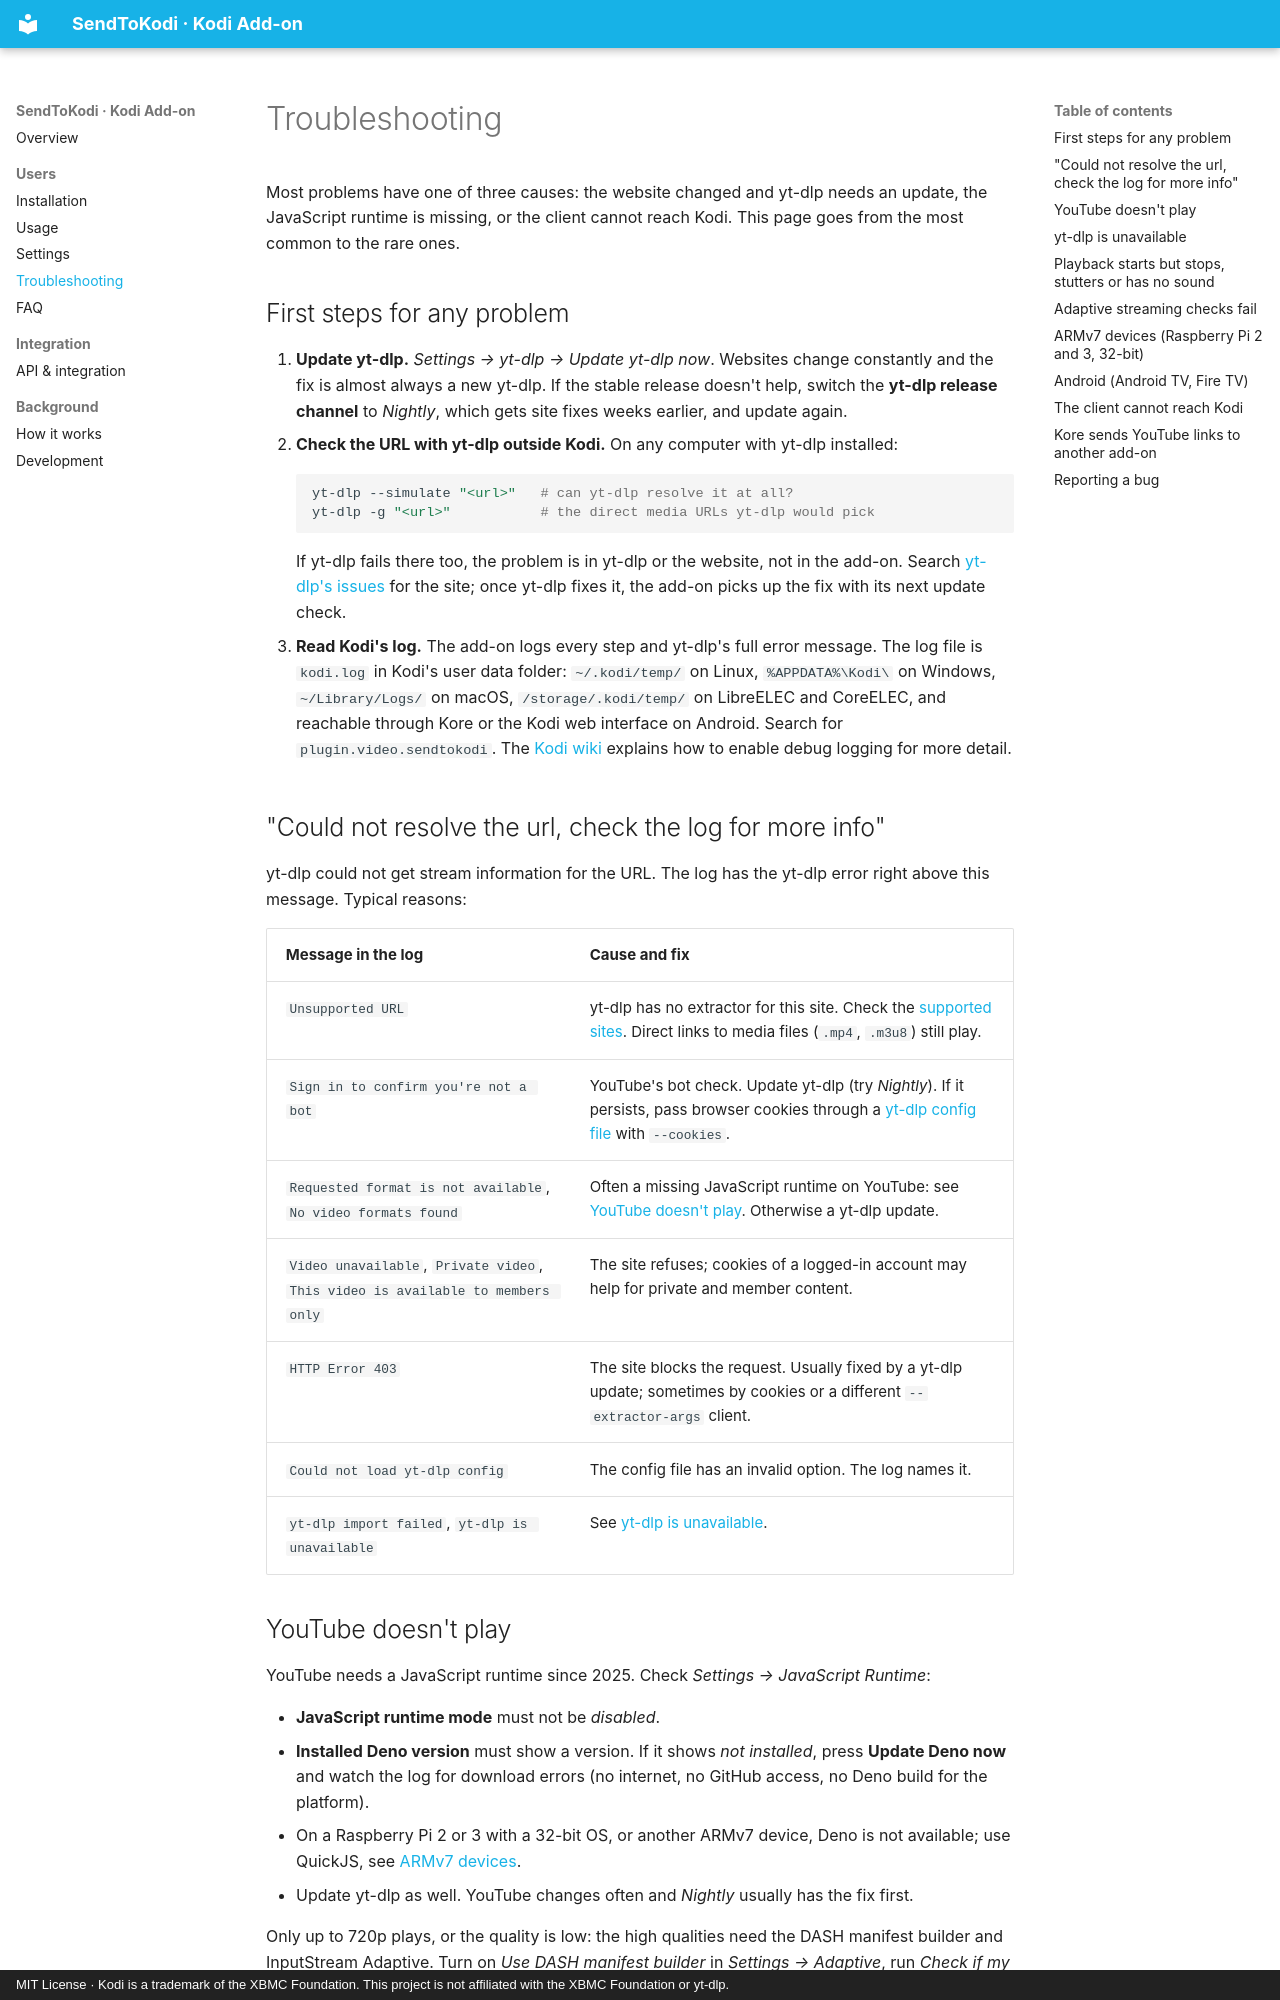

repository: firsttris/plugin.video.sendtokodi · page: troubleshooting.html · generator: mkdocs · copyright: MIT License · Kodi is a trademark of the XBMC Foundation. This project is not affiliated with the XBMC Foundation or yt-dlp.

---
description: Fix SendToKodi problems in Kodi. Video doesn't play, "Could not resolve the url", YouTube "Sign in to confirm you're not a bot", yt-dlp unavailable, Deno on Raspberry Pi and ARMv7, adaptive streaming, where to find the Kodi log and how to report a bug.
---

# Troubleshooting

Most problems have one of three causes: the website changed and yt-dlp needs an update, the JavaScript runtime is
missing, or the client cannot reach Kodi. This page goes from the most common to the rare ones.

## First steps for any problem

1. **Update yt-dlp.** *Settings → yt-dlp → Update yt-dlp now*. Websites change constantly and the fix is almost
   always a new yt-dlp. If the stable release doesn't help, switch the **yt-dlp release channel** to *Nightly*, which
   gets site fixes weeks earlier, and update again.
2. **Check the URL with yt-dlp outside Kodi.** On any computer with yt-dlp installed:

    ```bash
    yt-dlp --simulate "<url>"   # can yt-dlp resolve it at all?
    yt-dlp -g "<url>"           # the direct media URLs yt-dlp would pick
    ```

    If yt-dlp fails there too, the problem is in yt-dlp or the website, not in the add-on. Search
    [yt-dlp's issues](https://github.com/yt-dlp/yt-dlp/issues) for the site; once yt-dlp fixes it, the add-on picks
    up the fix with its next update check.

3. **Read Kodi's log.** The add-on logs every step and yt-dlp's full error message. The log file is `kodi.log` in
   Kodi's user data folder: `~/.kodi/temp/` on Linux, `%APPDATA%\Kodi\` on Windows, `~/Library/Logs/` on macOS,
   `/storage/.kodi/temp/` on LibreELEC and CoreELEC, and reachable through Kore or the Kodi web interface on Android.
   Search for `plugin.video.sendtokodi`. The [Kodi wiki](https://kodi.wiki/view/Log_file) explains how to enable
   debug logging for more detail.

## "Could not resolve the url, check the log for more info"

yt-dlp could not get stream information for the URL. The log has the yt-dlp error right above this message. Typical
reasons:

| Message in the log | Cause and fix |
|---|---|
| `Unsupported URL` | yt-dlp has no extractor for this site. Check the [supported sites](https://github.com/yt-dlp/yt-dlp/blob/master/supportedsites.md). Direct links to media files (`.mp4`, `.m3u8`) still play. |
| `Sign in to confirm you're not a bot` | YouTube's bot check. Update yt-dlp (try *Nightly*). If it persists, pass browser cookies through a [yt-dlp config file](settings.md#using-a-yt-dlp-config-file) with `--cookies`. |
| `Requested format is not available`, `No video formats found` | Often a missing JavaScript runtime on YouTube: see [YouTube doesn't play](#youtube-doesnt-play). Otherwise a yt-dlp update. |
| `Video unavailable`, `Private video`, `This video is available to members only` | The site refuses; cookies of a logged-in account may help for private and member content. |
| `HTTP Error 403` | The site blocks the request. Usually fixed by a yt-dlp update; sometimes by cookies or a different `--extractor-args` client. |
| `Could not load yt-dlp config` | The config file has an invalid option. The log names it. |
| `yt-dlp import failed`, `yt-dlp is unavailable` | See [yt-dlp is unavailable](#yt-dlp-is-unavailable). |
